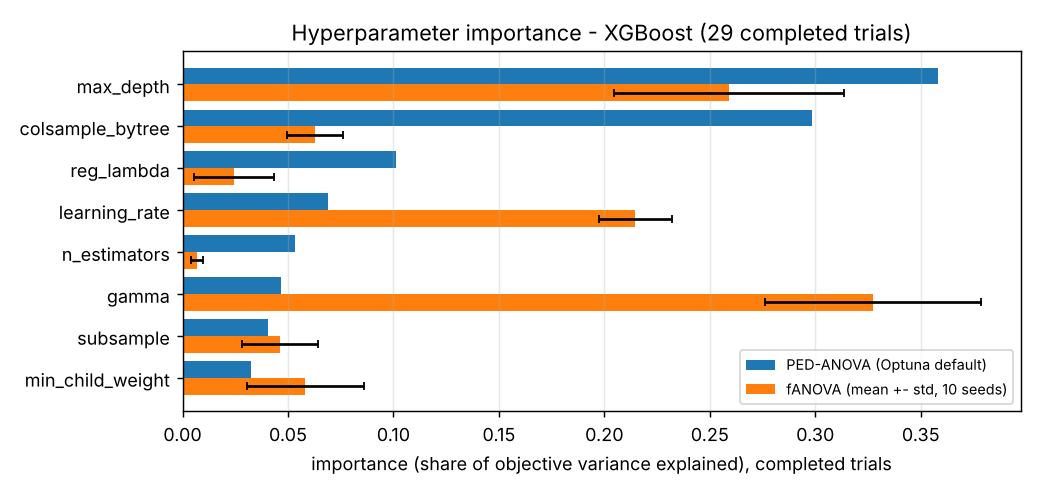

The data file committed next to this chart (first rows):
hyperparameter, ped_anova, fanova_mean, fanova_std, rank_ped_anova, rank_fanova
max_depth, 0.3581, 0.259, 0.05465, 1, 2
colsample_bytree, 0.2984, 0.0629, 0.01337, 2, 4
reg_lambda, 0.1011, 0.02456, 0.01896, 3, 7
learning_rate, 0.06919, 0.2147, 0.01724, 4, 3
n_estimators, 0.05347, 0.007002, 0.002931, 5, 8
gamma, 0.04677, 0.3272, 0.05121, 6, 1
subsample, 0.04072, 0.0464, 0.01805, 7, 6
min_child_weight, 0.03234, 0.05824, 0.02779, 8, 5
